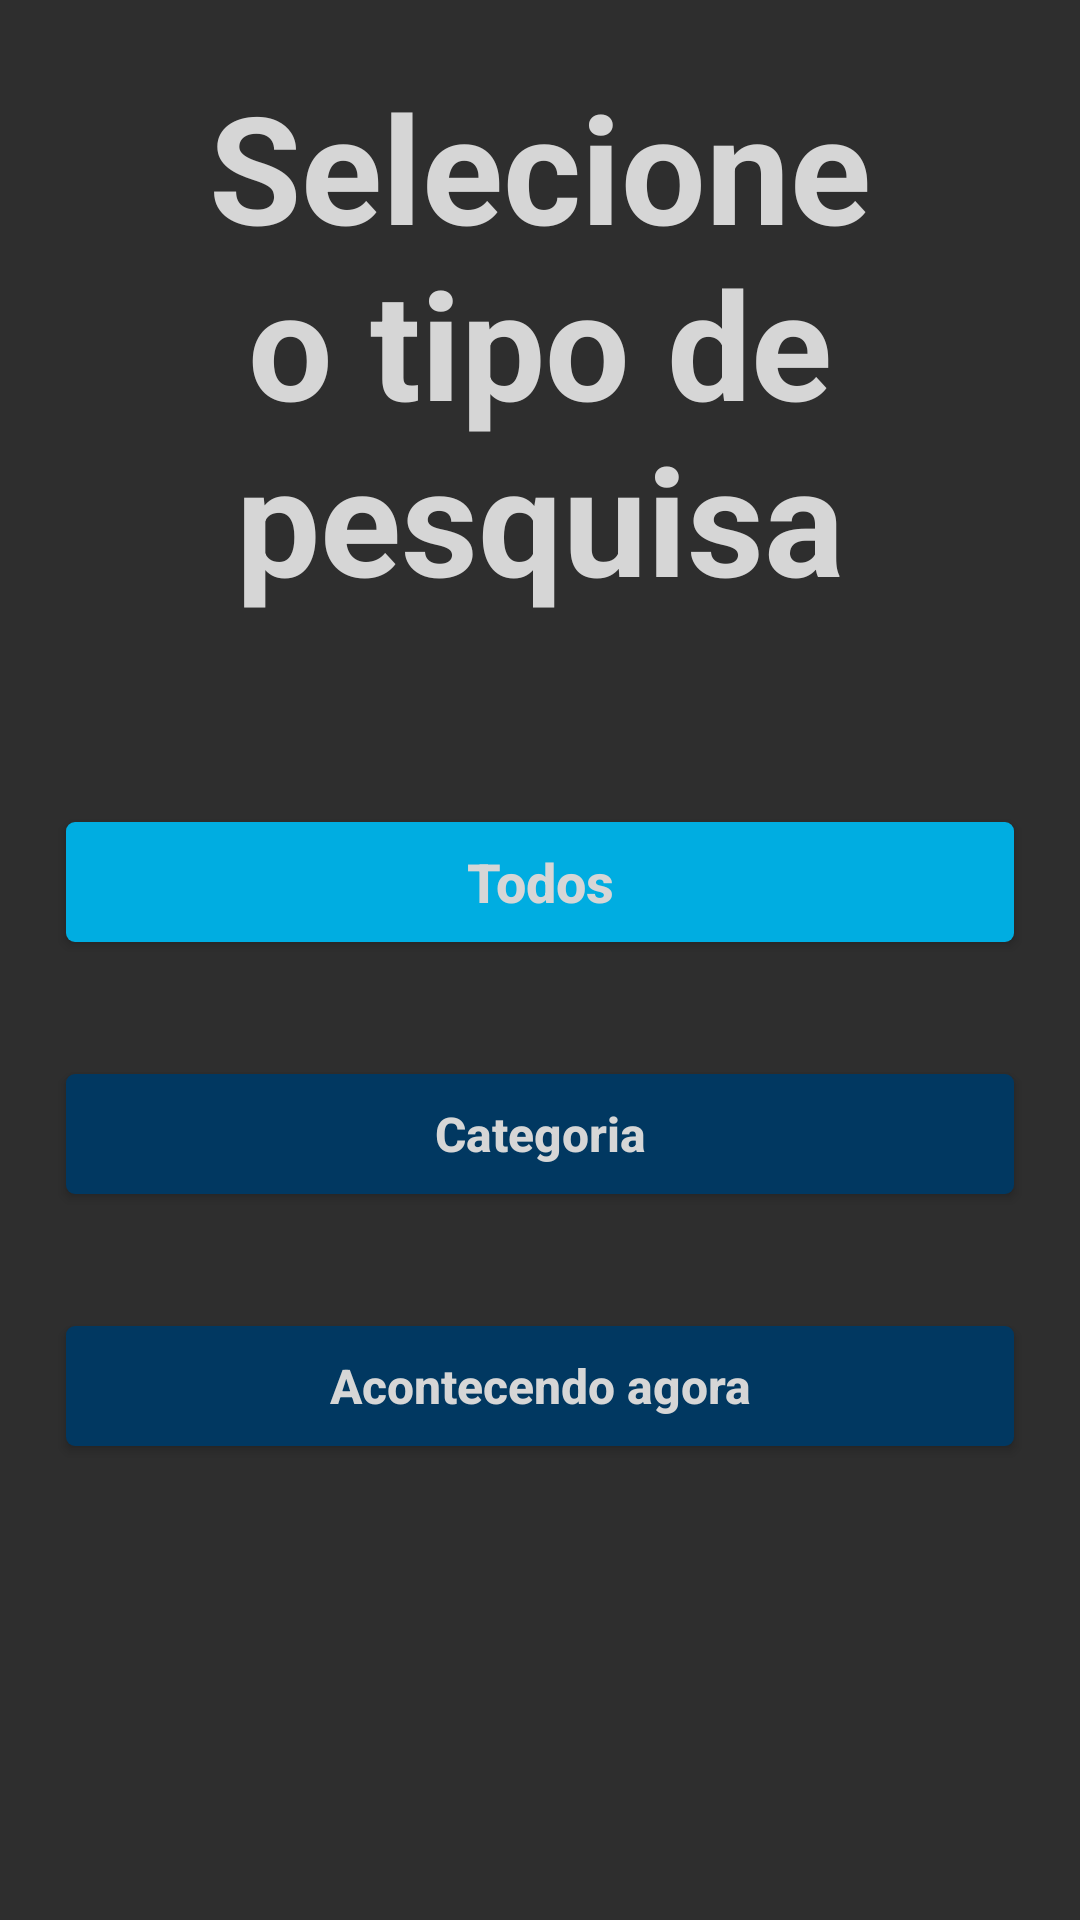

Here is an Android app screen rendered from its layout file. Give the layout XML and the strings, colors and styles it references.
<!-- AndroidManifest.xml: application theme AppTheme -->
<!-- res/layout/fragment_buscar_evento.xml -->
<?xml version="1.0" encoding="utf-8"?>
<RelativeLayout xmlns:android="http://schemas.android.com/apk/res/android"
                android:layout_height="match_parent"
                android:orientation="vertical"
                android:scrollbarAlwaysDrawVerticalTrack="true" android:layout_width="match_parent"
                android:visibility="visible">

    <TextView
            android:id="@+id/title"
            android:layout_marginBottom="16dp"
            android:layout_marginTop="22dp"
            android:gravity="center_horizontal"
            android:text="Selecione o tipo de pesquisa"
            style="@style/TitleStyle"
    />

    <RelativeLayout
            android:layout_width="fill_parent"
            android:layout_height="wrap_content"
            android:layout_below="@+id/title"
            android:orientation="vertical"
    >

        <LinearLayout
                android:layout_width="fill_parent"
                android:layout_height="wrap_content"
                android:orientation="vertical"
                android:paddingTop="30dp">

            <Button
                    android:id="@+id/btnTodos"
                    android:layout_margin="22dp"
                    android:text="Todos"
                    style="@style/PrimaryButton"
            />

            <Button
                    android:id="@+id/btnCategoria"
                    android:layout_margin="22dp"
                    android:text="Categoria"
                    style="@style/SecondaryButton"
            />

            <Button
                    android:id="@+id/btnAcontecendoAgora"
                    android:layout_margin="22dp"
                    android:text="Acontecendo agora"
                    style="@style/SecondaryButton"
            />
        </LinearLayout>
    </RelativeLayout>

</RelativeLayout>
<!-- resources referenced by this layout -->
<resources>
  <style name="PrimaryButton" parent="StdButton">
          <item name="android:background">@drawable/primary_button</item>
          <item name="android:textSize">@dimen/primaryButtonTextSize</item>
      </style>
  <style name="SecondaryButton" parent="StdButton">
          <item name="android:background">@drawable/secondary_button</item>
          <item name="android:textSize">@dimen/secondaryButtonTextSize</item>
      </style>
  <style name="TitleStyle" parent="TextAppearance.AppCompat">
          <item name="android:textSize">@dimen/titleTextSize</item>
          <item name="android:textColor">@color/textColor</item>
          <item name="android:textStyle">bold</item>
          <item name="android:layout_height">wrap_content</item>
          <item name="android:layout_width">match_parent</item>
      </style>
  <style name="AppTheme" parent="Theme.AppCompat.Light.DarkActionBar">
          
          <item name="colorPrimary">@color/colorPrimary</item>
          <item name="colorPrimaryDark">@color/colorPrimaryDark</item>
          <item name="colorAccent">@color/colorAccent</item>
          <item name="android:colorBackground">@color/colorBackground</item>
          <item name="windowNoTitle">true</item>
      </style>
  <style name="StdButton">
          <item name="android:textColor">@color/textColor</item>
          <item name="android:layout_height">@dimen/boxHeightSize</item>
          <item name="android:layout_width">match_parent</item>
          <item name="android:layout_marginStart">@dimen/marginSize</item>
          <item name="android:layout_marginEnd">@dimen/marginSize</item>
          <item name="android:textStyle">bold</item>
          <item name="android:textAllCaps">false</item>
          <item name="android:padding">@dimen/paddingSize</item>
      </style>
  <!-- drawable primary_button (drawable-v24) -->
  <?xml version="1.0" encoding="utf-8"?>
  <shape xmlns:android="http://schemas.android.com/apk/res/android">
      <corners android:radius="@dimen/cornersSize"/>
      <solid android:color="@color/colorPrimary"></solid>
  </shape>
  <dimen name="primaryButtonTextSize">18sp</dimen>
  <!-- drawable secondary_button (drawable-v24) -->
  <?xml version="1.0" encoding="utf-8"?>
  <shape xmlns:android="http://schemas.android.com/apk/res/android">
      <corners android:radius="@dimen/cornersSize"/>
      <solid android:color="@color/colorPrimaryDark"></solid>
  </shape>
  <dimen name="secondaryButtonTextSize">16sp</dimen>
  <dimen name="titleTextSize">40sp</dimen>
  <color name="textColor">#D6D6D6</color>
  <color name="colorPrimary">#00ADE1</color>
  <color name="colorPrimaryDark">#013861</color>
  <color name="colorAccent">#00ADE1</color>
  <color name="colorBackground">#2E2E2E</color>
  <dimen name="boxHeightSize">40dp</dimen>
  <dimen name="marginSize">32dp</dimen>
  <dimen name="paddingSize">5dp</dimen>
  <dimen name="cornersSize">8dp</dimen>
</resources>
